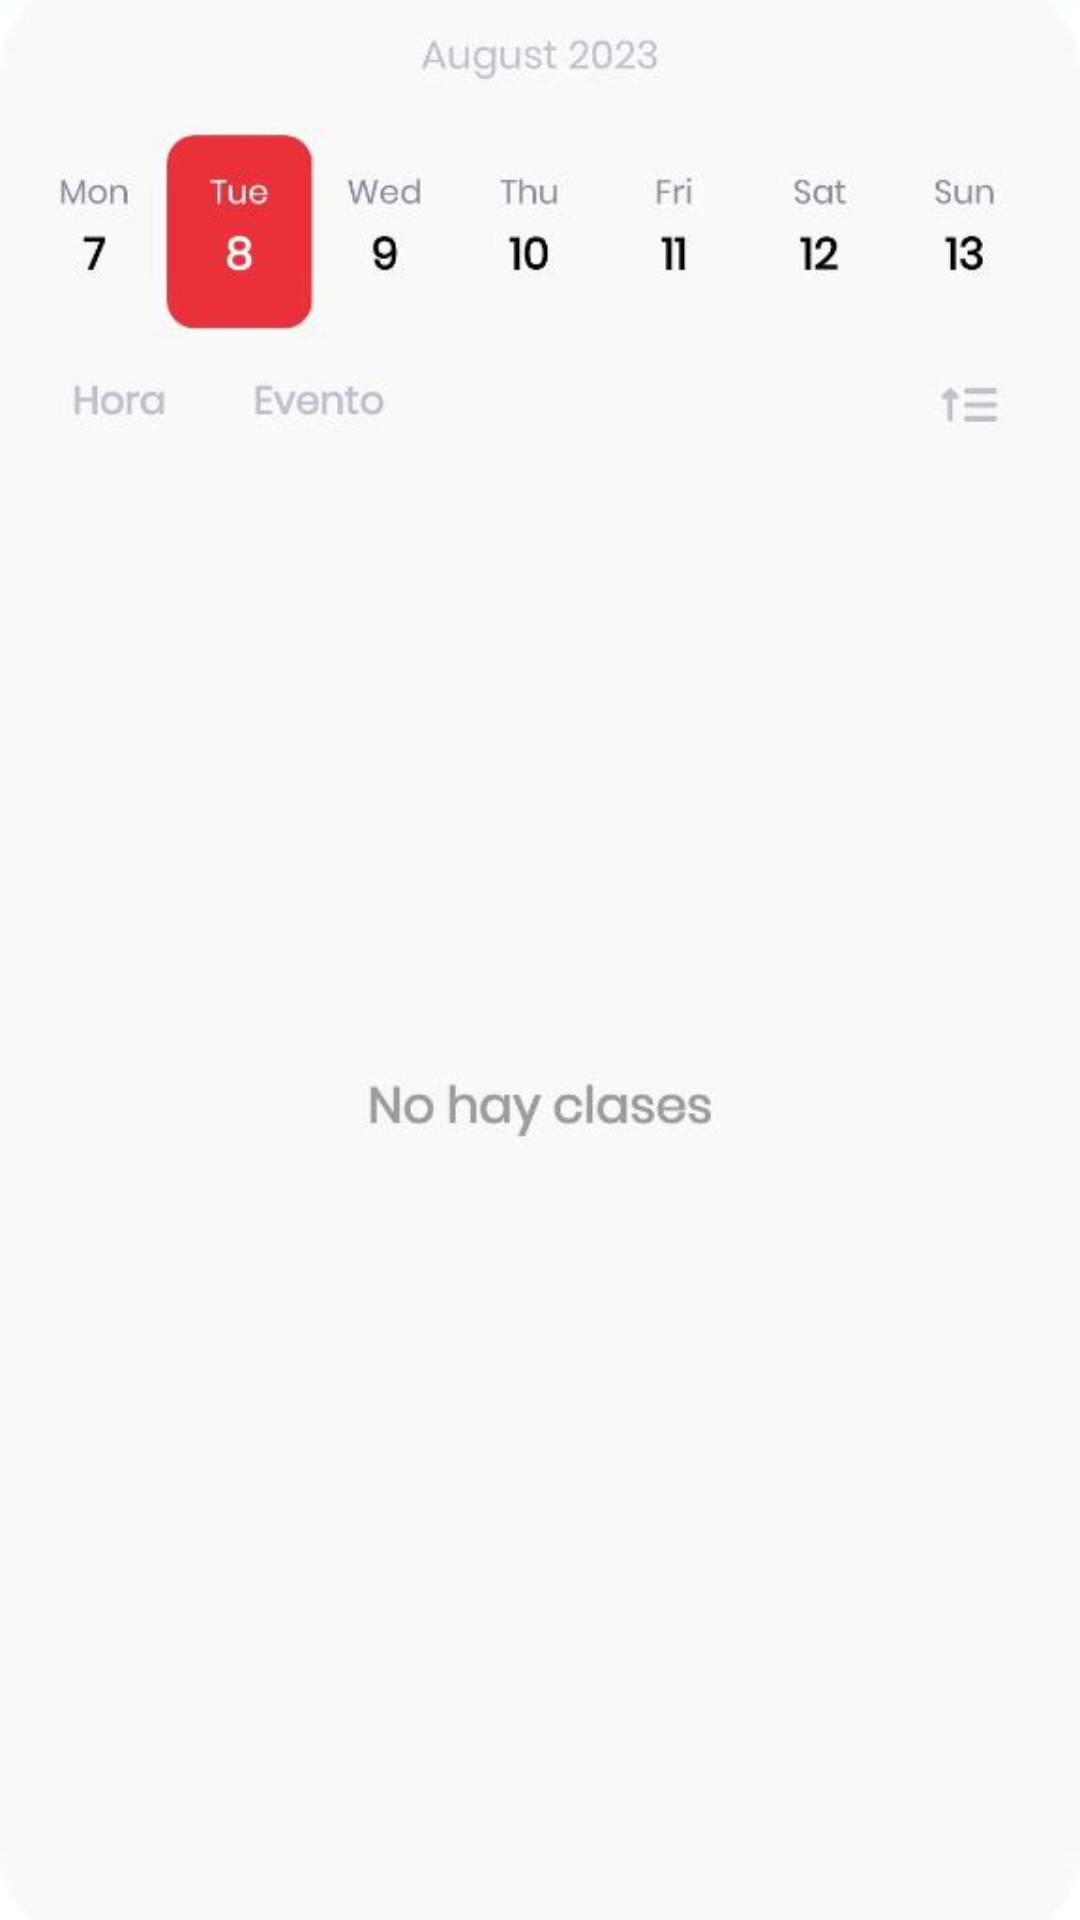

Reconstruct the res/layout file that produces this screen, plus the resources it refers to.
<!-- AndroidManifest.xml: application theme Theme.Uvicapp -->
<!-- res/layout/fragment_timetable.xml -->
<?xml version="1.0" encoding="utf-8"?>
<FrameLayout xmlns:android="http://schemas.android.com/apk/res/android"
    xmlns:tools="http://schemas.android.com/tools"
    android:layout_width="match_parent"
    android:layout_height="match_parent"
    tools:context=".fragment.TimetableFragment">

    <ImageView
        android:layout_width="match_parent"
        android:layout_height="match_parent"
        android:src="@drawable/bg_timetable"
        android:scaleType="centerCrop"
        tools:ignore="ContentDescription" />

</FrameLayout>
<!-- resources referenced by this layout -->
<resources>
  <!-- drawable bg_timetable: png bitmap (drawable, 60919 bytes) -->
  <style name="Theme.Uvicapp" parent="Theme.MaterialComponents.Light">
          <item name="colorPrimary">@color/vermell_uvic_500</item>
          <item name="colorPrimaryVariant">@color/vermell_uvic_700</item>
          <item name="android:textColorPrimary">@color/white</item>
          <item name="android:statusBarColor">@color/vermell_uvic_700</item>
      </style>
  <color name="vermell_uvic_500">#DA222C</color>
  <color name="vermell_uvic_700">#B23531</color>
  <color name="white">#FFFFFFFF</color>
</resources>
